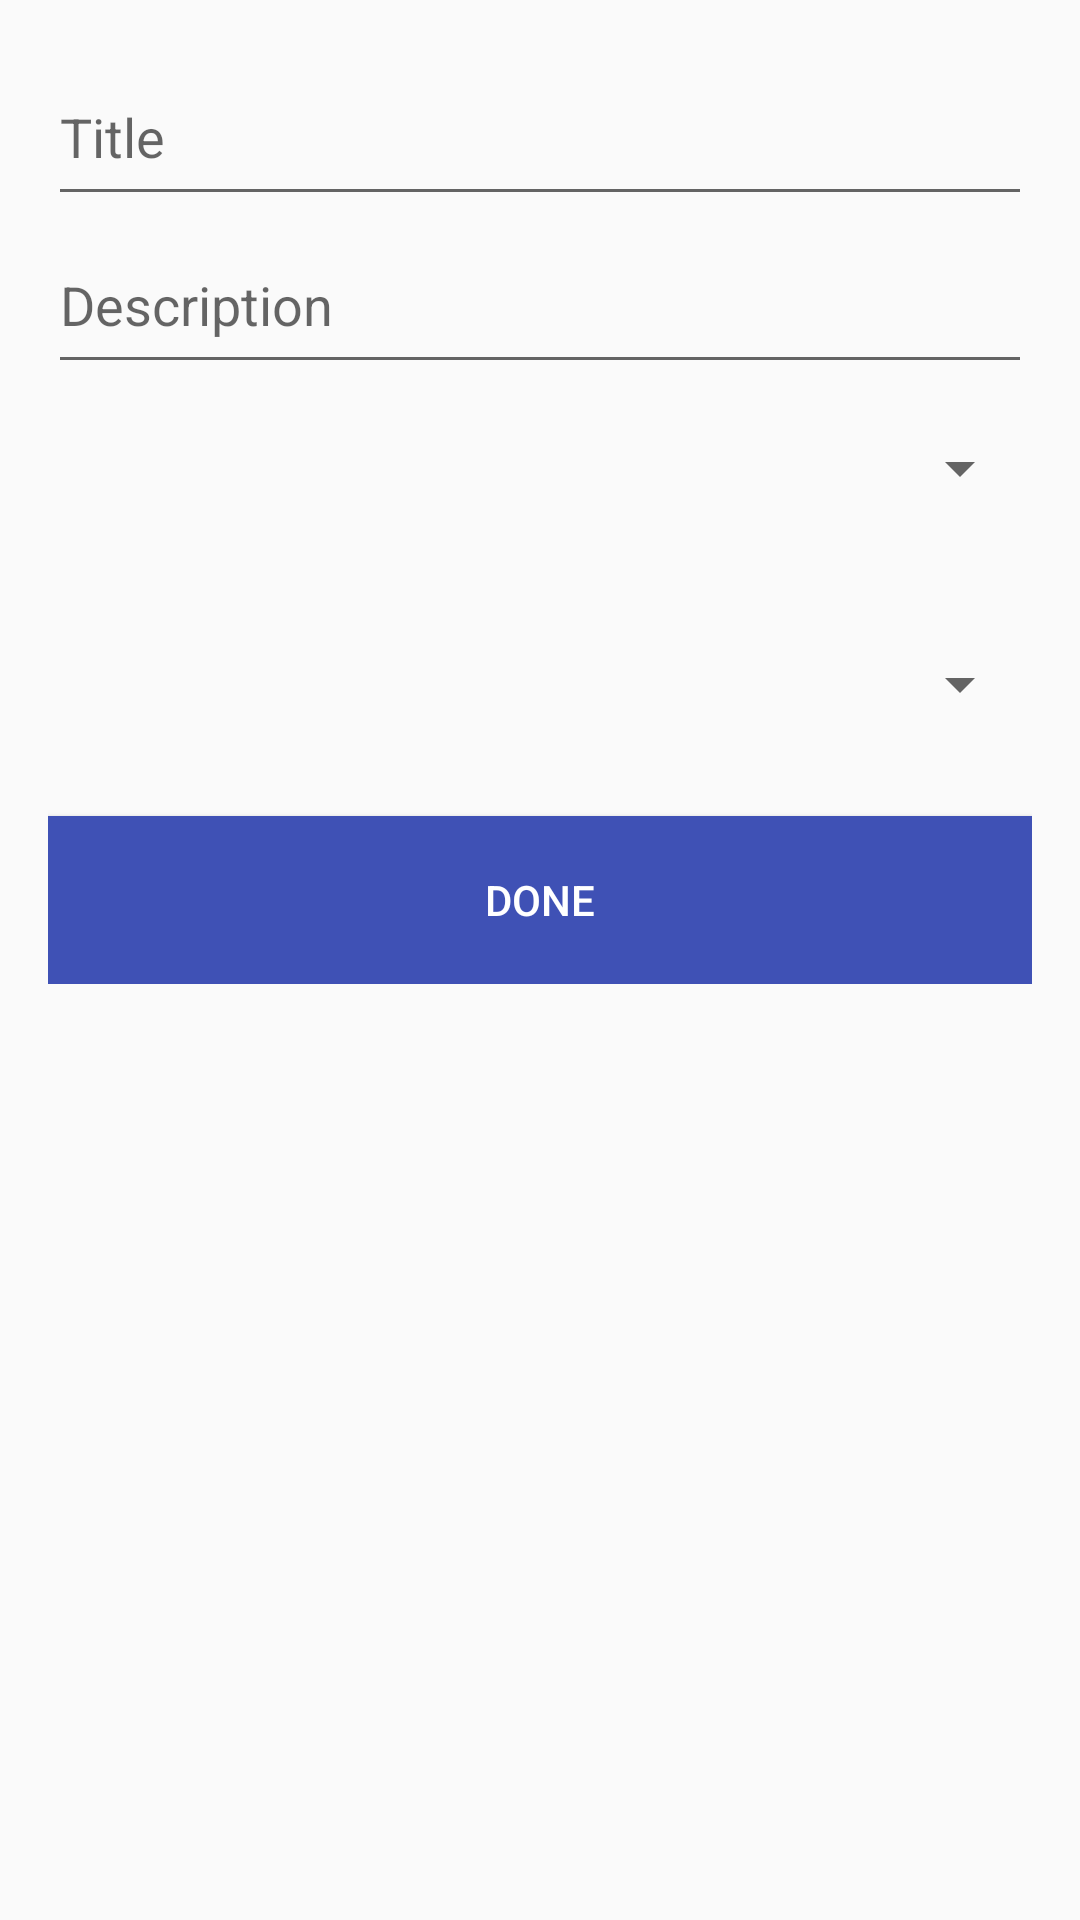

The Android layout XML behind this screen, and the referenced resources:
<!-- AndroidManifest.xml: application theme AppTheme -->
<!-- res/layout/new_poll_layout.xml -->
<?xml version="1.0" encoding="utf-8"?>
<ScrollView xmlns:android="http://schemas.android.com/apk/res/android"
    android:layout_width="match_parent"
    android:layout_height="match_parent">

    <LinearLayout
        android:layout_width="match_parent"
        android:layout_height="wrap_content"
        android:orientation="vertical"
        android:padding="16dp">

        <EditText
            android:id="@+id/new_poll_title"
            android:layout_width="match_parent"
            android:layout_height="56dp"
            android:hint="@string/title"
            android:inputType="textCapSentences"
            android:maxLength="29"
            android:maxLines="1" />

        <EditText
            android:id="@+id/new_poll_desc"
            android:layout_width="match_parent"
            android:layout_height="wrap_content"
            android:hint="@string/desc"
            android:inputType="textCapSentences"
            android:maxLength="65"
            android:minHeight="56dp" />

        <Spinner
            android:id="@+id/new_poll_year_spinner"
            android:layout_width="match_parent"
            android:layout_height="56dp"
            android:layout_marginBottom="16dp" />


        <Spinner
            android:id="@+id/new_poll_branch_spinner"
            android:layout_width="match_parent"
            android:layout_height="56dp"
            android:layout_marginBottom="16dp" />

        <Button
            android:id="@+id/new_poll_done_button"
            android:layout_width="match_parent"
            android:layout_height="56dp"
            android:background="@color/colorPrimary"
            android:text="@string/done"
            android:textColor="@android:color/white" />

    </LinearLayout>

</ScrollView>
<!-- resources referenced by this layout -->
<resources>
  <color name="colorPrimary">#3F51B5</color>
  <string name="desc">Description</string>
  <string name="done">Done</string>
  <string name="title">Title</string>
  <style name="AppTheme" parent="Theme.AppCompat.Light.DarkActionBar">
          
          <item name="colorPrimary">@color/colorPrimary</item>
          <item name="colorPrimaryDark">@color/colorPrimaryDark</item>
          <item name="colorAccent">@color/colorAccent</item>
      </style>
  <color name="colorPrimaryDark">#303F9F</color>
  <color name="colorAccent">#FF4081</color>
</resources>
